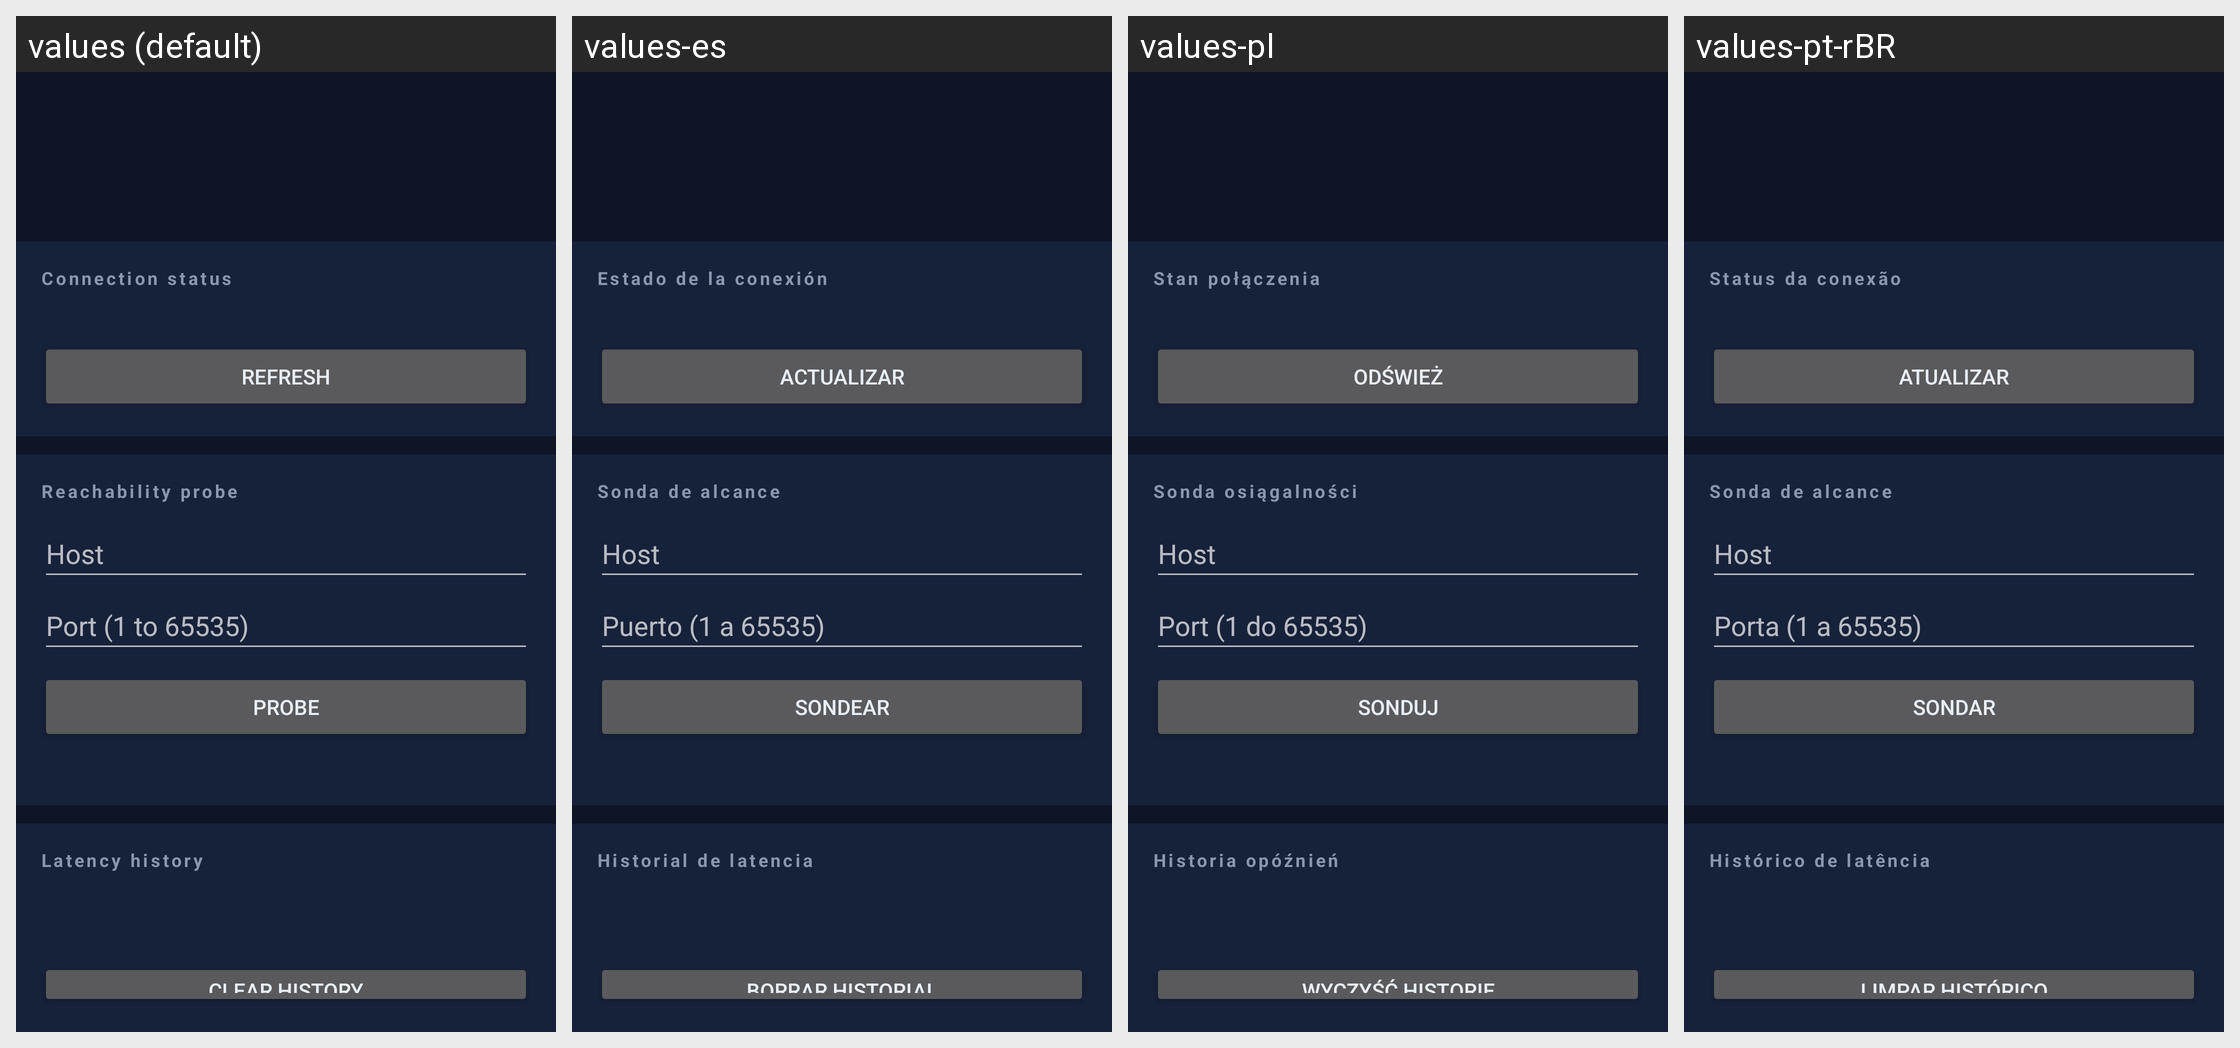

For this localized Android screen grid, give each drawn string resource with its value in every locale shown.
Android screen res/layout/fragment_network.xml rendered under 4 locales, left to right: values (default), values-es, values-pl, values-pt-rBR. Device: Nexus 5 (rendered at 1080×1920; each locale shown at half size, 540×960, under a caption strip naming it); theme Theme.Xykell.
Other locales in the repository, not shown: values-de, values-fr, values-ru, values-tr.
Strings drawn on this screen, with the default value and each locale's value (text and hints the layout hard-codes, and strings that could not be matched under every locale, appear in the picture but are not listed):

network_section_status
  values: Connection status
  values-es: Estado de la conexión
  values-pl: Stan połączenia
  values-pt-rBR: Status da conexão

network_refresh
  values: Refresh
  values-es: Actualizar
  values-pl: Odśwież
  values-pt-rBR: Atualizar

network_section_probe
  values: Reachability probe
  values-es: Sonda de alcance
  values-pl: Sonda osiągalności
  values-pt-rBR: Sonda de alcance

network_host_hint
  values: Host
  values-es: Host
  values-pl: Host
  values-pt-rBR: Host

network_port_hint
  values: Port (1 to 65535)
  values-es: Puerto (1 a 65535)
  values-pl: Port (1 do 65535)
  values-pt-rBR: Porta (1 a 65535)

network_probe
  values: Probe
  values-es: Sondear
  values-pl: Sonduj
  values-pt-rBR: Sondar

network_section_history
  values: Latency history
  values-es: Historial de latencia
  values-pl: Historia opóźnień
  values-pt-rBR: Histórico de latência

network_history_clear
  values: Clear history
  values-es: Borrar historial
  values-pl: Wyczyść historię
  values-pt-rBR: Limpar histórico
